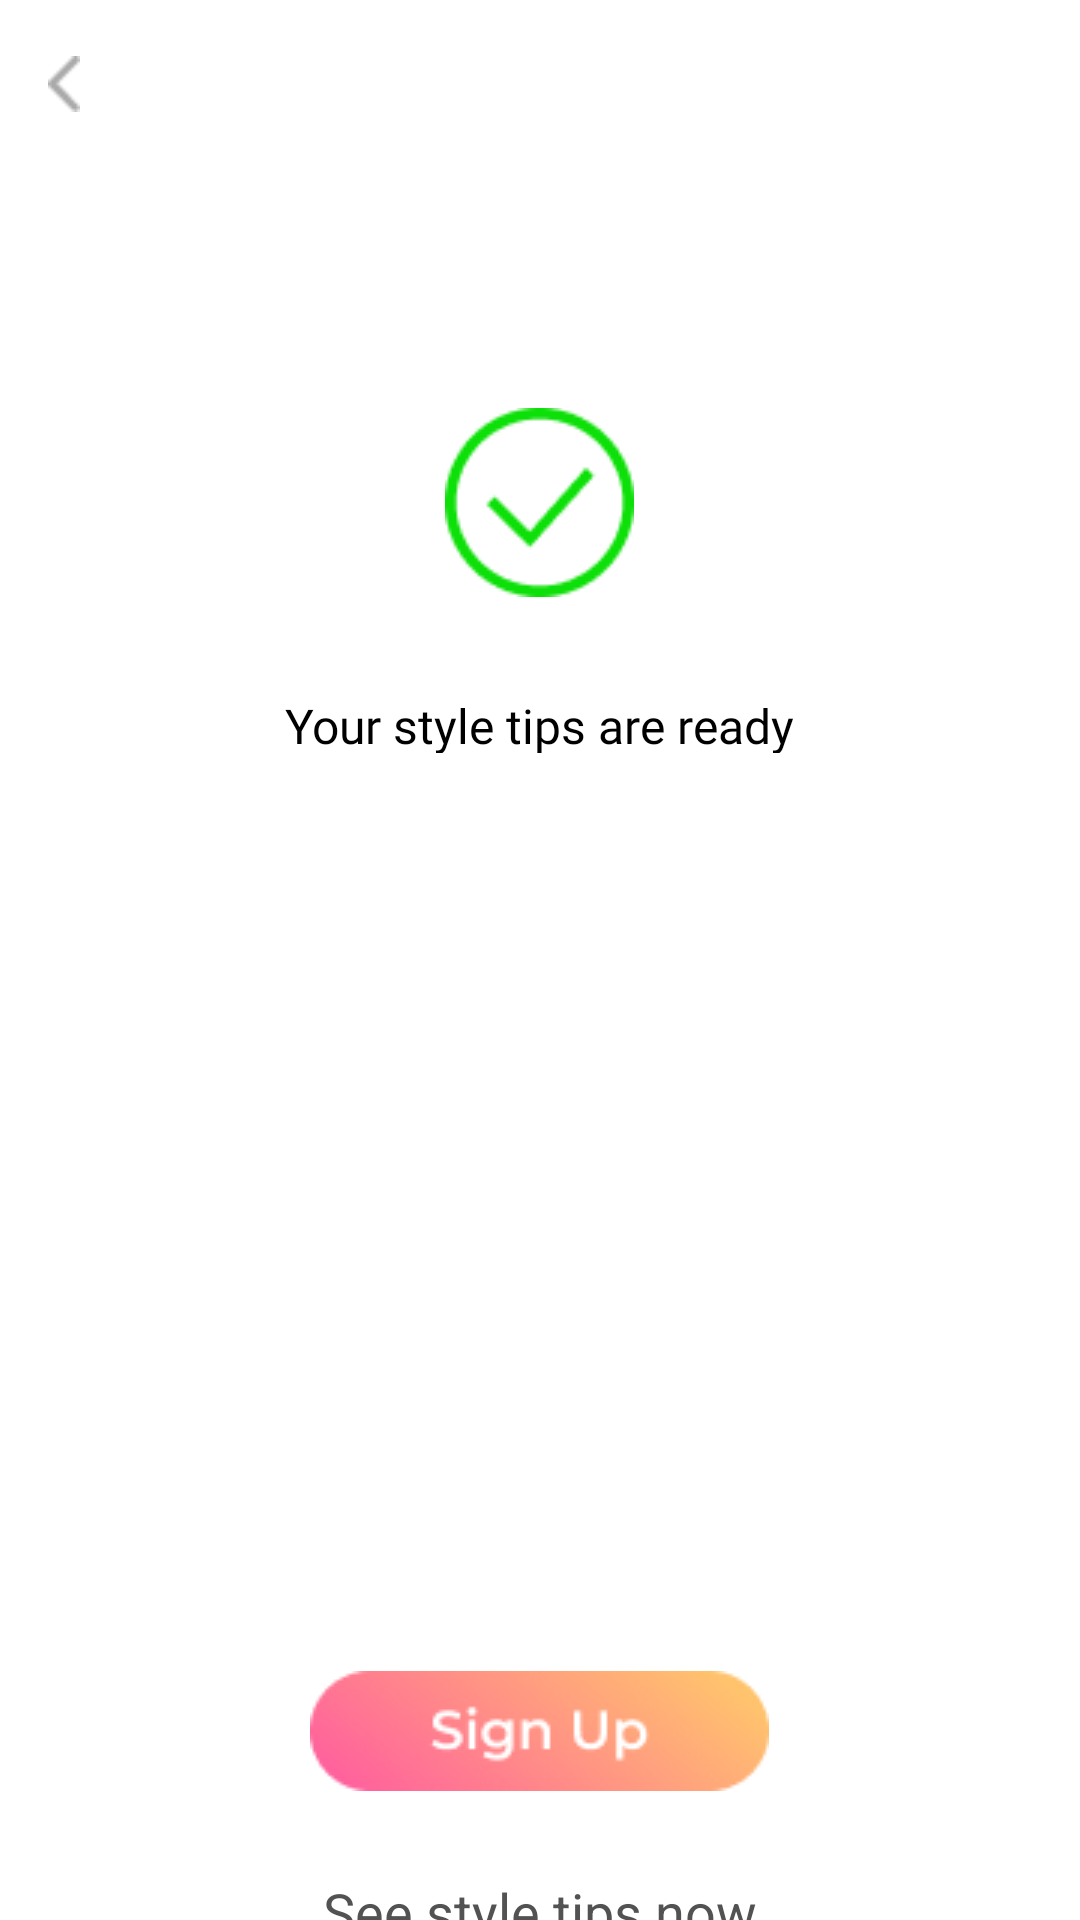

Android layout source for this screen:
<!-- AndroidManifest.xml: application theme Theme.Beautips -->
<!-- res/layout/fragment_onb5.xml -->
<?xml version="1.0" encoding="utf-8"?>
<LinearLayout xmlns:android="http://schemas.android.com/apk/res/android"
    xmlns:tools="http://schemas.android.com/tools"
    android:layout_width="match_parent"
    android:layout_height="match_parent"
    android:gravity="center_horizontal"
    android:orientation="vertical"
    android:background="@color/white"
    android:id="@+id/onb5">

    <androidx.appcompat.widget.Toolbar
        android:id="@+id/toolbar2"
        android:minHeight="?attr/actionBarSize"
        android:layout_width="match_parent"
        android:layout_height="wrap_content"
        android:background="@color/white">
        <ImageButton
            android:id="@+id/vector4"
            android:layout_width="10.74dp"
            android:layout_height="18.76dp"
            android:layout_marginBottom="0dp"
            android:background="@drawable/vector"
            />
    </androidx.appcompat.widget.Toolbar>
    <ImageView
        android:layout_width="63dp"
        android:layout_height="63dp"
        android:layout_marginTop="80dp"

        android:layout_marginBottom="21dp"
        android:src="@drawable/group_428"
        tools:ignore="MissingConstraints" />


    <TextView
        android:id="@+id/your_style_tips_are_ready"
        android:layout_width="193dp"
        android:layout_height="20dp"
        android:layout_marginTop="11dp"
        android:layout_marginBottom="58dp"
        android:fontFamily="@font/montserrat"
        android:gravity="center_horizontal"
        android:text="Your style tips are ready"
        android:textColor="@color/black"
        android:textSize="16dp"
        tools:ignore="MissingConstraints" />


    <TextView
        android:id="@+id/shape"
        android:layout_width="96dp"
        android:layout_height="17dp"
        android:fontFamily="@font/montserrat"
        android:gravity="center_horizontal"
        android:text=""
        android:textColor="@color/black"
        android:textSize="14dp"

        tools:ignore="MissingConstraints"
        tools:layout_editor_absoluteX="157dp"
        tools:layout_editor_absoluteY="340dp" />

    <TextView
        android:id="@+id/age"
        android:layout_width="96dp"
        android:layout_height="17dp"
        android:layout_marginTop="25dp"
        android:fontFamily="@font/montserrat"
        android:gravity="center_horizontal"
        android:text=""
        android:textColor="@color/black"
        android:textSize="14dp"
        tools:ignore="MissingConstraints" />

    <TextView
        android:id="@+id/top_size"
        android:layout_width="96dp"
        android:layout_height="17dp"
        android:layout_marginTop="25dp"
        android:fontFamily="@font/montserrat"
        android:gravity="center_horizontal"
        android:text=""
        android:textColor="@color/black"
        android:textSize="14dp"
        tools:ignore="MissingConstraints" />

    <TextView
        android:id="@+id/bottom_size"
        android:layout_width="96dp"
        android:layout_height="17dp"
        android:layout_marginTop="25dp"
        android:fontFamily="@font/montserrat"
        android:gravity="center_horizontal"
        android:text=""
        android:textColor="@color/black"
        android:textSize="14dp" />


    <ImageButton
        android:id="@+id/signup_1"
        android:layout_width="wrap_content"
        android:layout_height="40dp"
        android:layout_marginTop="105dp"
        android:layout_marginBottom="28dp"
        android:background="@drawable/frame_419_2"
        android:gravity="center_horizontal"
        tools:ignore="MissingConstraints"
         />


    <TextView
        android:id="@+id/see_style_tips"
        android:layout_width="wrap_content"
        android:layout_height="30dp"
        android:clickable="true"
        android:layout_marginTop="0dp"
        android:layout_marginBottom="94dp"
        android:gravity="center_horizontal|top"
        android:text="See style tips now"
        android:textColor="@color/dark_gray"
        android:textSize="18dp"
        tools:ignore="MissingConstraints"
        tools:layout_editor_absoluteX="129dp"
        tools:layout_editor_absoluteY="657dp" />
</LinearLayout>
<!-- resources referenced by this layout -->
<resources>
  <color name="black">#FF000000</color>
  <color name="dark_gray">#535252</color>
  <color name="white">#FFFFFFFF</color>
  <!-- drawable frame_419_2: png bitmap (drawable, 6589 bytes) -->
  <!-- drawable group_428: png bitmap (drawable, 1961 bytes) -->
  <!-- drawable vector: png bitmap (drawable, 286 bytes) -->
  <style name="Theme.Beautips" parent="Theme.AppCompat.Light.NoActionBar">
          
          <item name="colorPrimary">@color/black</item>
          <item name="android:textColorPrimary">@android:color/black</item>
          <item name="actionMenuTextColor">@android:color/black</item>
          <item name="android:colorControlNormal">@color/black</item>
          <item name="colorPrimaryVariant">@color/white</item>
          <item name="colorOnPrimary">@color/black</item>
          
          <item name="colorSecondary">@color/teal_200</item>
          <item name="colorSecondaryVariant">@color/teal_700</item>
          <item name="colorOnSecondary">@color/black</item>
          
          <item name="android:statusBarColor" tools:targetApi="l">?attr/colorPrimaryVariant</item>
          
      </style>
  <color name="teal_200">#FF03DAC5</color>
  <color name="teal_700">#FF018786</color>
</resources>
